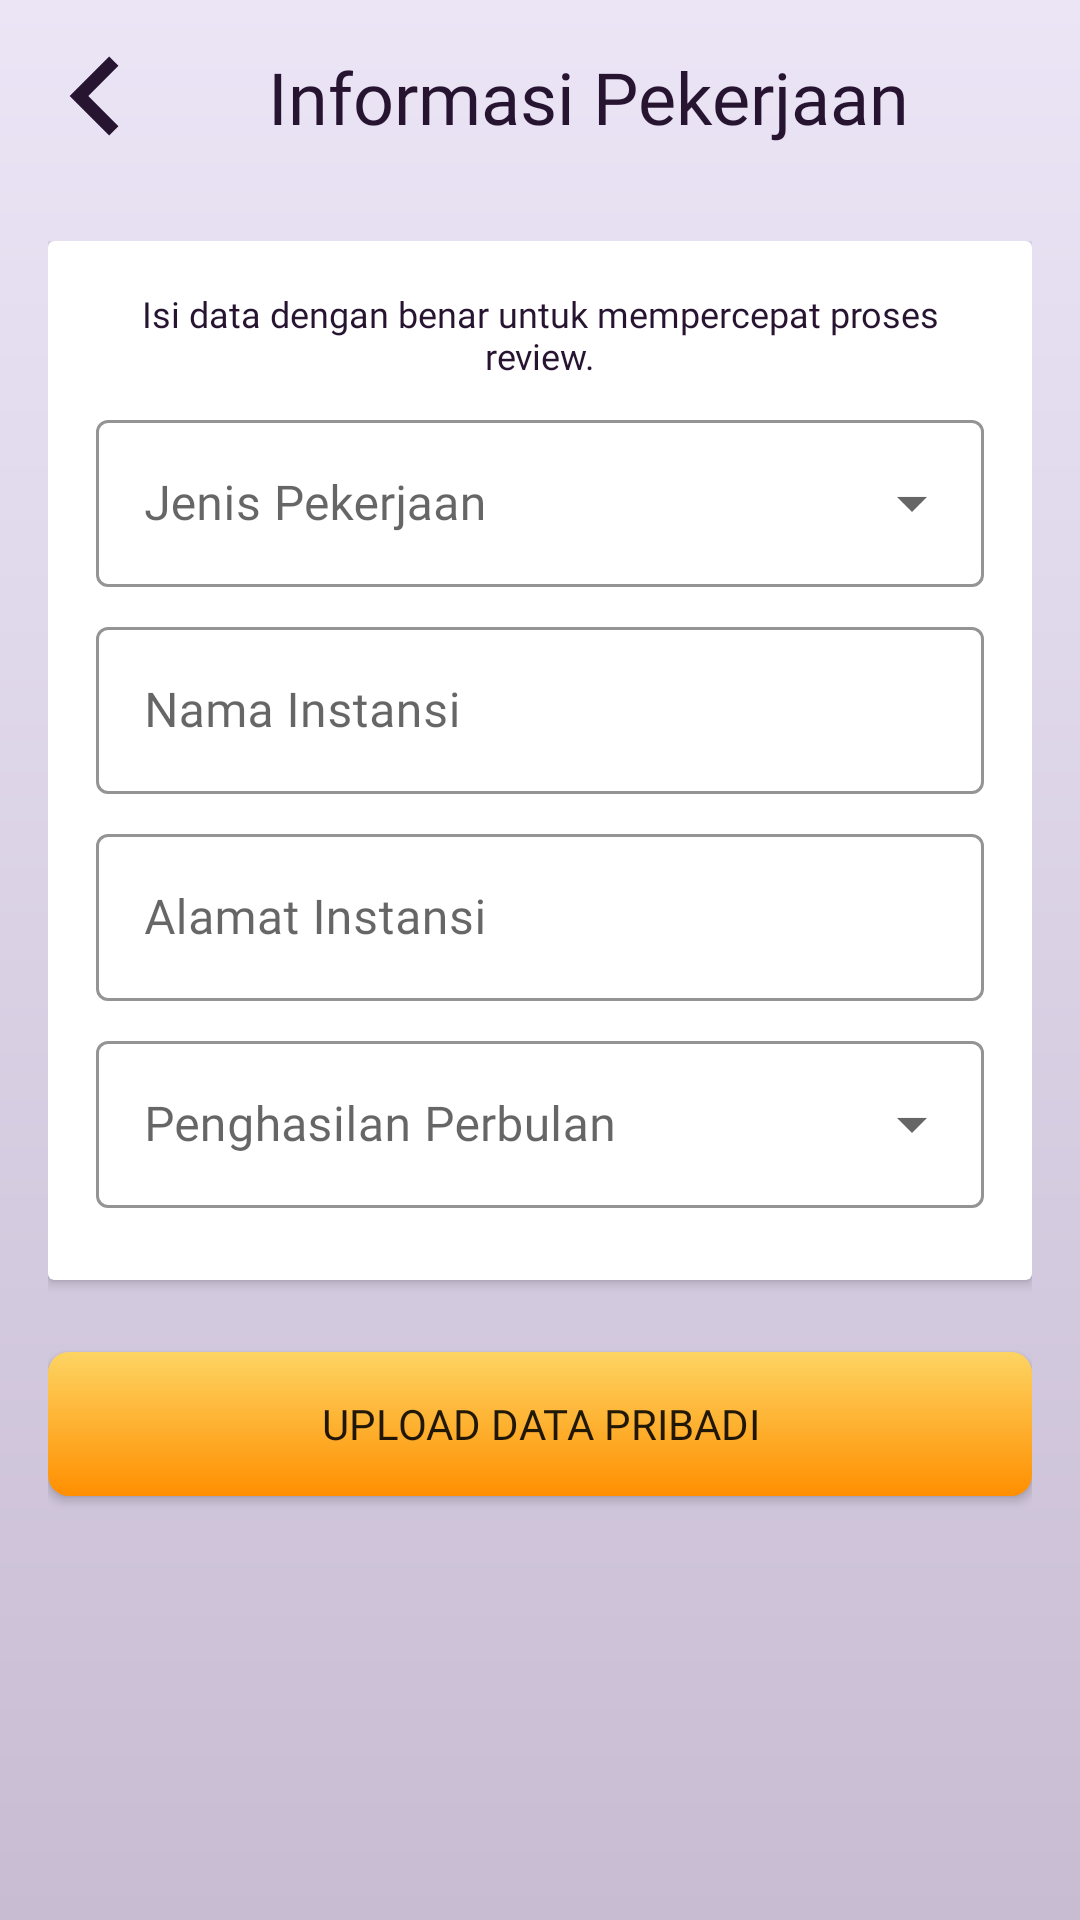

Write the Android layout XML for this screen, with the resource values it uses.
<!-- AndroidManifest.xml: application theme AppTheme -->
<!-- res/layout/activity_info_pekerjaan.xml -->
<?xml version="1.0" encoding="utf-8"?>
<LinearLayout xmlns:android="http://schemas.android.com/apk/res/android"
    xmlns:app="http://schemas.android.com/apk/res-auto"
    xmlns:tools="http://schemas.android.com/tools"
    android:layout_width="match_parent"
    android:layout_height="match_parent"
    android:background="@drawable/gradient_background_grey"
    android:orientation="vertical"
    tools:context=".registrasi.InfoPekerjaanActivity">

    <LinearLayout
        android:layout_width="match_parent"
        android:layout_height="wrap_content"
        android:layout_margin="16dp"
        android:orientation="horizontal">

        <ImageButton
            android:onClick="ButtonBackArrow"
            android:layout_width="wrap_content"
            android:layout_height="wrap_content"
            android:src="@drawable/back_icon"
            android:layout_margin="4dp"
            android:background="#00FFFFFF"
            android:scaleType="center"
            android:scaleX="2.2"
            android:scaleY="2.2"
            android:contentDescription="BackButton"/>

        <TextView
            android:layout_width="match_parent"
            android:layout_height="wrap_content"
            android:text="Informasi Pekerjaan"
            android:fontFamily="@font/fira_sans_bold"
            android:textSize="24sp"
            android:textColor="@color/text_tertier"
            android:textAlignment="center" />

    </LinearLayout>

    <ScrollView
        android:layout_width="match_parent"
        android:layout_height="wrap_content">

        <LinearLayout
            android:layout_width="match_parent"
            android:layout_height="wrap_content"
            android:layout_margin="16dp"
            android:orientation="vertical">

            <androidx.cardview.widget.CardView
                android:layout_width="match_parent"
                android:layout_height="wrap_content"
                android:layout_marginBottom="16dp"
                android:theme="@style/Base.CardView">

                <LinearLayout
                    android:layout_width="match_parent"
                    android:layout_height="wrap_content"
                    android:layout_margin="16dp"
                    android:orientation="vertical">

                    <TextView
                        android:layout_width="match_parent"
                        android:layout_height="wrap_content"
                        android:layout_marginBottom="8dp"
                        android:text="Isi data dengan benar untuk mempercepat proses review."
                        android:fontFamily="@font/fira_sans"
                        android:textSize="12sp"
                        android:textColor="@color/text_tertier"
                        android:textAlignment="center" />

                    <com.google.android.material.textfield.TextInputLayout
                        style="@style/Widget.MaterialComponents.TextInputLayout.OutlinedBox.ExposedDropdownMenu"
                        android:layout_width="match_parent"
                        android:layout_height="wrap_content"
                        android:layout_marginBottom="8dp"
                        android:hint="Jenis Pekerjaan"
                        app:endIconMode="dropdown_menu"
                        app:boxStrokeColor="@color/text_tertier">

                        <AutoCompleteTextView
                            android:id="@+id/pekerjaan_jenis"
                            android:layout_width="match_parent"
                            android:layout_height="wrap_content"
                            android:fontFamily="@font/fira_sans"/>

                    </com.google.android.material.textfield.TextInputLayout>

                    <com.google.android.material.textfield.TextInputLayout
                        android:id="@+id/pekerjaan_namainstansi"
                        style="@style/Widget.MaterialComponents.TextInputLayout.OutlinedBox"
                        android:layout_width="match_parent"
                        android:layout_height="wrap_content"
                        android:layout_marginBottom="8dp"
                        android:hint="Nama Instansi"
                        app:boxStrokeColor="@color/text_tertier">

                        <com.google.android.material.textfield.TextInputEditText
                            android:layout_width="match_parent"
                            android:layout_height="wrap_content"
                            android:fontFamily="@font/fira_sans"
                            android:inputType="textCapWords"/>

                    </com.google.android.material.textfield.TextInputLayout>

                    <com.google.android.material.textfield.TextInputLayout
                        android:id="@+id/pekerjaan_alamatinstansi"
                        style="@style/Widget.MaterialComponents.TextInputLayout.OutlinedBox"
                        android:layout_width="match_parent"
                        android:layout_height="wrap_content"
                        android:layout_marginBottom="8dp"
                        android:hint="Alamat Instansi"
                        app:boxStrokeColor="@color/text_tertier">

                        <com.google.android.material.textfield.TextInputEditText
                            android:layout_width="match_parent"
                            android:layout_height="wrap_content"
                            android:fontFamily="@font/fira_sans"
                            android:inputType="textCapWords"/>

                    </com.google.android.material.textfield.TextInputLayout>

                    <com.google.android.material.textfield.TextInputLayout
                        style="@style/Widget.MaterialComponents.TextInputLayout.OutlinedBox.ExposedDropdownMenu"
                        android:layout_width="match_parent"
                        android:layout_height="wrap_content"
                        android:layout_marginBottom="8dp"
                        android:hint="Penghasilan Perbulan"
                        app:endIconMode="dropdown_menu"
                        app:boxStrokeColor="@color/text_tertier">

                        <AutoCompleteTextView
                            android:id="@+id/pekerjaan_penghasilan"
                            android:layout_width="match_parent"
                            android:layout_height="wrap_content"
                            android:fontFamily="@font/fira_sans"
                            android:focusable="false"/>

                    </com.google.android.material.textfield.TextInputLayout>

                </LinearLayout>

            </androidx.cardview.widget.CardView>

            <Button
                android:onClick="OnClickButtonUploadPekerjaan"
                android:layout_width="match_parent"
                android:layout_height="wrap_content"
                android:layout_gravity="center"
                android:layout_marginTop="8dp"
                android:layout_marginBottom="24dp"
                android:background="@drawable/button_round_bg"
                android:text="Upload Data Pribadi"
                android:fontFamily="@font/fira_sans_bold_italic"/>

        </LinearLayout>

    </ScrollView>

</LinearLayout>
<!-- resources referenced by this layout -->
<resources>
  <color name="text_tertier">#271431</color>
  <!-- drawable back_icon (drawable) -->
  <vector android:height="24dp" android:tint="#271431"
      android:viewportHeight="24.0" android:viewportWidth="24.0"
      android:width="24dp" xmlns:android="http://schemas.android.com/apk/res/android">
      <path android:fillColor="#FF000000" android:pathData="M15.41,7.41L14,6l-6,6 6,6 1.41,-1.41L10.83,12z"/>
  </vector>
  <!-- drawable button_round_bg (drawable) -->
  <shape xmlns:android="http://schemas.android.com/apk/res/android"
      android:shape="rectangle">
  
      <corners android:radius="7dp" />
      <gradient android:startColor="#FDD462"
          android:endColor="#FF8F00"
          android:angle="-90"
          />
  
  </shape>
  <!-- drawable gradient_background_grey (drawable) -->
  <?xml version="1.0" encoding="utf-8"?>
  <shape xmlns:android="http://schemas.android.com/apk/res/android"
      android:shape="rectangle">
  
      <gradient
          android:endColor="#EBE5F6"
          android:startColor="#C8BCD3"
          android:angle="90"/>
  
  </shape>
  <style name="AppTheme" parent="Theme.MaterialComponents.Light.NoActionBar.Bridge">
          
          <item name="colorPrimary">@color/colorPrimary</item>
          <item name="colorPrimaryDark">@color/colorPrimaryDark</item>
          <item name="colorAccent">@color/colorAccent</item>
  
          <item name="android:windowNoTitle">true</item>
          <item name="android:windowFullscreen">true</item>
      </style>
  <color name="colorPrimary">#271431</color>
  <color name="colorPrimaryDark">#180C1E</color>
  <color name="colorAccent">#271431</color>
</resources>
